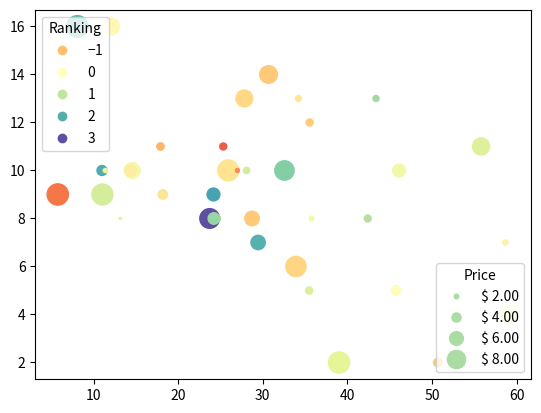

Recreate this plot in Python.
import numpy as np
import matplotlib.pyplot as plt

volume = np.random.rayleigh(27, size=40)
amount = np.random.poisson(10, size=40)
ranking = np.random.normal(size=40)
price = np.random.uniform(1, 10, size=40)

fig, ax = plt.subplots()

# Because the price is much too small when being provided as size for ``s``,
# we normalize it to some useful point sizes, s=0.3*(price*3)**2
scatter = ax.scatter(volume, amount, c=ranking, s=0.3*(price*3)**2,
                     vmin=-3, vmax=3, cmap="Spectral")

# Produce a legend for the ranking (colors). Even though there are 40 different
# rankings, we only want to show 5 of them in the legend.
legend1 = ax.legend(*scatter.legend_elements(num=5),
                    loc="upper left", title="Ranking")
ax.add_artist(legend1)

# Produce a legend for the price (sizes). Because we want to show the prices
# in dollars, we use the *func* argument to supply the inverse of the function
# used to calculate the sizes from above. The *fmt* ensures to show the price
# in dollars. Note how we target at 5 elements here, but obtain only 4 in the
# created legend due to the automatic round prices that are chosen for us.
kw = dict(prop="sizes", num=5, color=scatter.cmap(0.7), fmt="$ {x:.2f}",
          func=lambda s: np.sqrt(s/.3)/3)
legend2 = ax.legend(*scatter.legend_elements(**kw),
                    loc="lower right", title="Price")

plt.show()